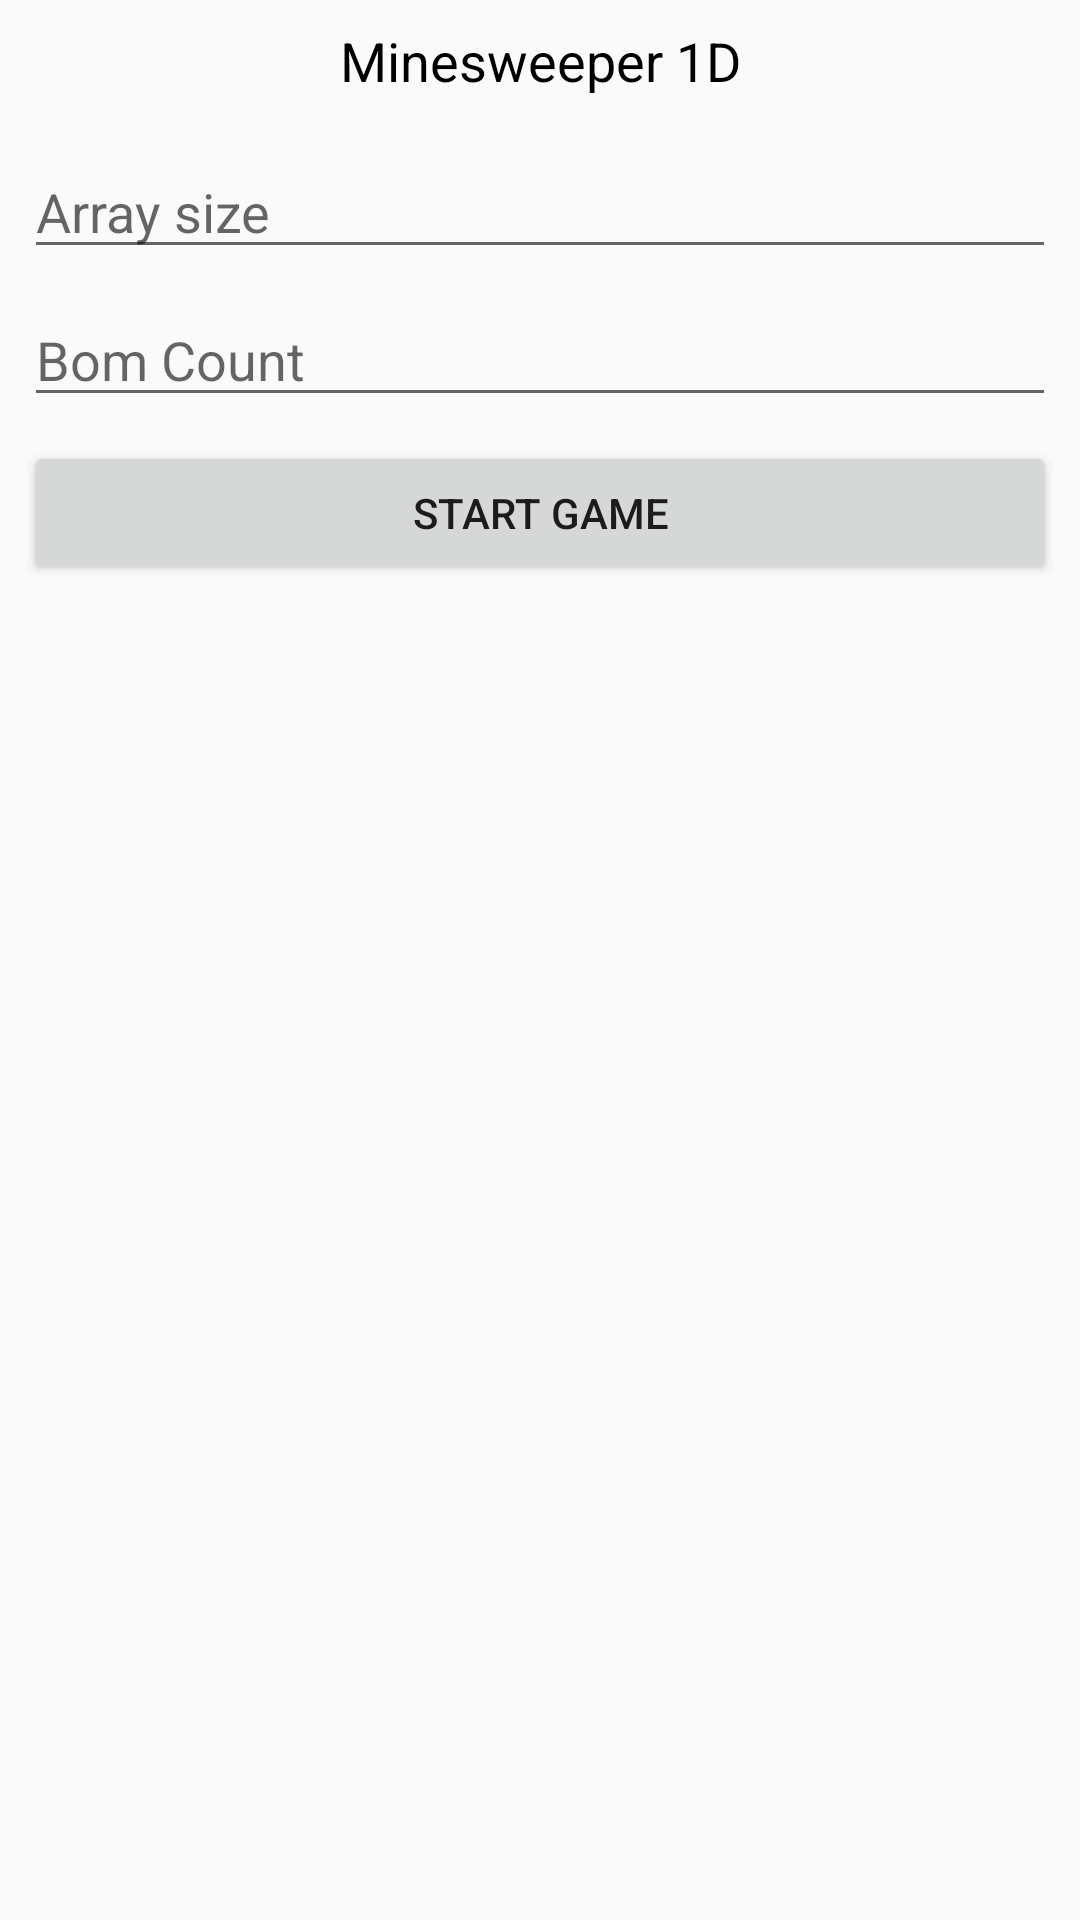

Layout XML and referenced resources for this Android screen:
<!-- AndroidManifest.xml: application theme AppTheme -->
<!-- res/layout/activity_minesweeper.xml -->
<?xml version="1.0" encoding="utf-8"?>
<android.support.constraint.ConstraintLayout xmlns:android="http://schemas.android.com/apk/res/android"
    xmlns:app="http://schemas.android.com/apk/res-auto"
    xmlns:tools="http://schemas.android.com/tools"
    android:layout_width="match_parent"
    android:layout_height="match_parent"
    tools:context=".MinesweeperActivity">

    <TextView
        android:id="@+id/textView21"
        android:layout_width="wrap_content"
        android:layout_height="wrap_content"
        android:layout_marginEnd="8dp"
        android:layout_marginStart="8dp"
        android:layout_marginTop="8dp"
        android:text="Minesweeper 1D"
        android:textColor="@android:color/black"
        android:textSize="18sp"
        app:layout_constraintEnd_toEndOf="parent"
        app:layout_constraintStart_toStartOf="parent"
        app:layout_constraintTop_toTopOf="parent" />

    <LinearLayout
        android:id="@+id/linearLayout8"
        android:layout_width="match_parent"
        android:layout_height="wrap_content"
        android:layout_marginEnd="8dp"
        android:layout_marginStart="8dp"
        android:layout_marginTop="16dp"
        android:orientation="vertical"
        app:layout_constraintEnd_toEndOf="parent"
        app:layout_constraintStart_toStartOf="parent"
        app:layout_constraintTop_toBottomOf="@+id/textView21">

        <EditText
            android:id="@+id/editText9"
            android:layout_width="match_parent"
            android:layout_height="wrap_content"
            android:ems="10"
            android:hint="Array size"
            android:inputType="number"
            app:layout_constraintStart_toStartOf="parent"
            app:layout_constraintTop_toTopOf="parent" />

        <EditText
            android:id="@+id/editText10"
            android:layout_width="match_parent"
            android:layout_height="wrap_content"
            android:layout_marginTop="8dp"
            android:ems="10"
            android:hint="Bom Count"
            android:inputType="number"
            app:layout_constraintStart_toStartOf="@+id/editText9"
            app:layout_constraintTop_toBottomOf="@+id/editText9" />

        <Button
            android:id="@+id/button14"
            android:layout_width="match_parent"
            android:layout_height="wrap_content"
            android:layout_marginTop="8dp"
            android:text="Start Game"
            app:layout_constraintStart_toStartOf="@+id/editText10"
            app:layout_constraintTop_toBottomOf="@+id/editText10" />
    </LinearLayout>

    <Button
        android:id="@+id/button16"
        android:layout_width="wrap_content"
        android:layout_height="wrap_content"
        android:layout_marginEnd="8dp"
        android:layout_marginStart="8dp"
        android:layout_marginTop="8dp"
        android:text=":)"
        android:textAlignment="center"
        android:textColor="@android:color/black"
        android:textSize="18sp"
        android:visibility="gone"
        app:layout_constraintEnd_toEndOf="parent"
        app:layout_constraintStart_toStartOf="parent"
        app:layout_constraintTop_toBottomOf="@+id/linearLayout8" />

    <HorizontalScrollView
        android:id="@+id/horizontalScrollView2"
        android:layout_width="match_parent"
        android:layout_height="wrap_content"
        android:layout_marginEnd="8dp"
        android:layout_marginStart="8dp"
        android:layout_marginTop="8dp"
        app:layout_constraintEnd_toEndOf="parent"
        app:layout_constraintStart_toStartOf="parent"
        app:layout_constraintTop_toBottomOf="@+id/button16">

        <LinearLayout
            android:id="@+id/LinearLayoutx"
            android:layout_width="wrap_content"
            android:layout_height="wrap_content"
            android:layout_gravity="center"
            android:gravity="center"
            android:orientation="horizontal" />
    </HorizontalScrollView>

</android.support.constraint.ConstraintLayout>
<!-- resources referenced by this layout -->
<resources>
  <style name="AppTheme" parent="Theme.AppCompat.Light.NoActionBar">
          
          <item name="colorPrimary">@color/colorPrimary</item>
          <item name="colorPrimaryDark">@color/colorPrimaryDark</item>
          <item name="colorAccent">@color/colorAccent</item>
      </style>
  <color name="colorPrimary">#c40c41</color>
  <color name="colorPrimaryDark">#c40c41</color>
  <color name="colorAccent">#c40c41</color>
</resources>
